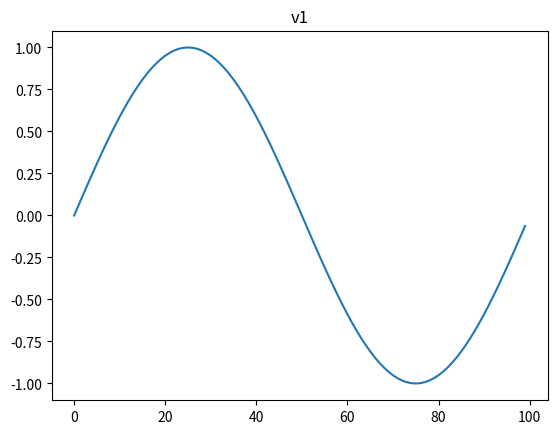
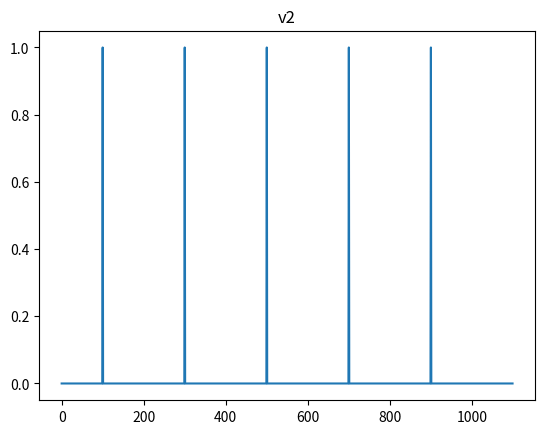
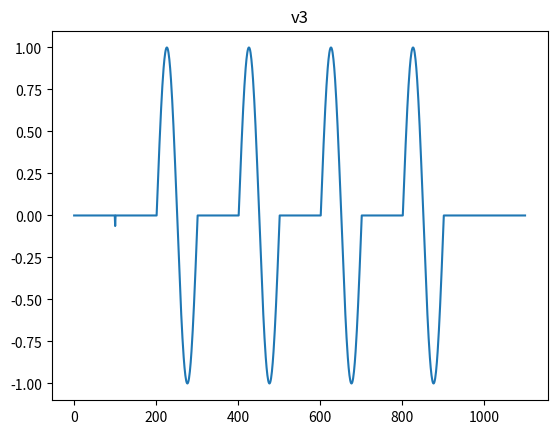

These charts were generated, in order, by the following Python code:
import matplotlib.pyplot as plt
v1 = [ 0, 0.06279052, 0.12533323, 0.18738131, 0.2486899, 0.309017, 0.36812454, 0.4257793, 0.4817537, 0.5358268, 0.58778524, 0.63742405, 0.6845471, 0.7289687, 0.7705133, 0.809017, 0.8443279, 0.8763067, 0.90482706, 0.9297765, 0.95105654, 0.96858317, 0.9822873, 0.9921147, 0.9980267, 1, 0.9980267, 0.99211466, 0.9822872, 0.96858317, 0.95105654, 0.9297765, 0.904827, 0.8763066, 0.84432787, 0.8090169, 0.77051324, 0.7289686, 0.68454707, 0.63742393, 0.5877852, 0.5358269, 0.48175356, 0.42577937, 0.3681244, 0.30901703, 0.2486899, 0.1873813, 0.1253332, 0.06279046, -0.00000008742278, -0.06279063, -0.12533337, -0.18738124, -0.24869007, -0.30901697, -0.36812478, -0.4257793, -0.4817535, -0.53582686, -0.5877851, -0.6374241, -0.68454707, -0.72896874, -0.77051336, -0.8090168, -0.84432805, -0.8763066, -0.9048272, -0.92977643, -0.9510566, -0.96858317, -0.9822872, -0.9921147, -0.9980267, -1, -0.9980267, -0.9921147, -0.9822872, -0.9685831, -0.9510565, -0.92977643, -0.9048272, -0.8763066, -0.8443278, -0.8090171, -0.77051336, -0.7289684, -0.6845468, -0.63742405, -0.5877853, -0.53582644, -0.4817537, -0.42577928, -0.36812454, -0.3090165, -0.24868982, -0.18738122, -0.12533312, -0.06279085, ]
plt.figure()
plt.title("v1")
plt.plot(v1)
v2 = [ 0, 0, 0, 0, 0, 0, 0, 0, 0, 0, 0, 0, 0, 0, 0, 0, 0, 0, 0, 0, 0, 0, 0, 0, 0, 0, 0, 0, 0, 0, 0, 0, 0, 0, 0, 0, 0, 0, 0, 0, 0, 0, 0, 0, 0, 0, 0, 0, 0, 0, 0, 0, 0, 0, 0, 0, 0, 0, 0, 0, 0, 0, 0, 0, 0, 0, 0, 0, 0, 0, 0, 0, 0, 0, 0, 0, 0, 0, 0, 0, 0, 0, 0, 0, 0, 0, 0, 0, 0, 0, 0, 0, 0, 0, 0, 0, 0, 0, 0, 0, 1, 0, 0, 0, 0, 0, 0, 0, 0, 0, 0, 0, 0, 0, 0, 0, 0, 0, 0, 0, 0, 0, 0, 0, 0, 0, 0, 0, 0, 0, 0, 0, 0, 0, 0, 0, 0, 0, 0, 0, 0, 0, 0, 0, 0, 0, 0, 0, 0, 0, 0, 0, 0, 0, 0, 0, 0, 0, 0, 0, 0, 0, 0, 0, 0, 0, 0, 0, 0, 0, 0, 0, 0, 0, 0, 0, 0, 0, 0, 0, 0, 0, 0, 0, 0, 0, 0, 0, 0, 0, 0, 0, 0, 0, 0, 0, 0, 0, 0, 0, 0, 0, 0, 0, 0, 0, 0, 0, 0, 0, 0, 0, 0, 0, 0, 0, 0, 0, 0, 0, 0, 0, 0, 0, 0, 0, 0, 0, 0, 0, 0, 0, 0, 0, 0, 0, 0, 0, 0, 0, 0, 0, 0, 0, 0, 0, 0, 0, 0, 0, 0, 0, 0, 0, 0, 0, 0, 0, 0, 0, 0, 0, 0, 0, 0, 0, 0, 0, 0, 0, 0, 0, 0, 0, 0, 0, 0, 0, 0, 0, 0, 0, 0, 0, 0, 0, 0, 0, 0, 0, 0, 0, 0, 0, 0, 0, 0, 0, 0, 0, 1, 0, 0, 0, 0, 0, 0, 0, 0, 0, 0, 0, 0, 0, 0, 0, 0, 0, 0, 0, 0, 0, 0, 0, 0, 0, 0, 0, 0, 0, 0, 0, 0, 0, 0, 0, 0, 0, 0, 0, 0, 0, 0, 0, 0, 0, 0, 0, 0, 0, 0, 0, 0, 0, 0, 0, 0, 0, 0, 0, 0, 0, 0, 0, 0, 0, 0, 0, 0, 0, 0, 0, 0, 0, 0, 0, 0, 0, 0, 0, 0, 0, 0, 0, 0, 0, 0, 0, 0, 0, 0, 0, 0, 0, 0, 0, 0, 0, 0, 0, 0, 0, 0, 0, 0, 0, 0, 0, 0, 0, 0, 0, 0, 0, 0, 0, 0, 0, 0, 0, 0, 0, 0, 0, 0, 0, 0, 0, 0, 0, 0, 0, 0, 0, 0, 0, 0, 0, 0, 0, 0, 0, 0, 0, 0, 0, 0, 0, 0, 0, 0, 0, 0, 0, 0, 0, 0, 0, 0, 0, 0, 0, 0, 0, 0, 0, 0, 0, 0, 0, 0, 0, 0, 0, 0, 0, 0, 0, 0, 0, 0, 0, 0, 0, 0, 0, 0, 0, 0, 0, 0, 0, 0, 0, 0, 0, 0, 0, 0, 0, 1, 0, 0, 0, 0, 0, 0, 0, 0, 0, 0, 0, 0, 0, 0, 0, 0, 0, 0, 0, 0, 0, 0, 0, 0, 0, 0, 0, 0, 0, 0, 0, 0, 0, 0, 0, 0, 0, 0, 0, 0, 0, 0, 0, 0, 0, 0, 0, 0, 0, 0, 0, 0, 0, 0, 0, 0, 0, 0, 0, 0, 0, 0, 0, 0, 0, 0, 0, 0, 0, 0, 0, 0, 0, 0, 0, 0, 0, 0, 0, 0, 0, 0, 0, 0, 0, 0, 0, 0, 0, 0, 0, 0, 0, 0, 0, 0, 0, 0, 0, 0, 0, 0, 0, 0, 0, 0, 0, 0, 0, 0, 0, 0, 0, 0, 0, 0, 0, 0, 0, 0, 0, 0, 0, 0, 0, 0, 0, 0, 0, 0, 0, 0, 0, 0, 0, 0, 0, 0, 0, 0, 0, 0, 0, 0, 0, 0, 0, 0, 0, 0, 0, 0, 0, 0, 0, 0, 0, 0, 0, 0, 0, 0, 0, 0, 0, 0, 0, 0, 0, 0, 0, 0, 0, 0, 0, 0, 0, 0, 0, 0, 0, 0, 0, 0, 0, 0, 0, 0, 0, 0, 0, 0, 0, 0, 0, 0, 0, 0, 0, 1, 0, 0, 0, 0, 0, 0, 0, 0, 0, 0, 0, 0, 0, 0, 0, 0, 0, 0, 0, 0, 0, 0, 0, 0, 0, 0, 0, 0, 0, 0, 0, 0, 0, 0, 0, 0, 0, 0, 0, 0, 0, 0, 0, 0, 0, 0, 0, 0, 0, 0, 0, 0, 0, 0, 0, 0, 0, 0, 0, 0, 0, 0, 0, 0, 0, 0, 0, 0, 0, 0, 0, 0, 0, 0, 0, 0, 0, 0, 0, 0, 0, 0, 0, 0, 0, 0, 0, 0, 0, 0, 0, 0, 0, 0, 0, 0, 0, 0, 0, 0, 0, 0, 0, 0, 0, 0, 0, 0, 0, 0, 0, 0, 0, 0, 0, 0, 0, 0, 0, 0, 0, 0, 0, 0, 0, 0, 0, 0, 0, 0, 0, 0, 0, 0, 0, 0, 0, 0, 0, 0, 0, 0, 0, 0, 0, 0, 0, 0, 0, 0, 0, 0, 0, 0, 0, 0, 0, 0, 0, 0, 0, 0, 0, 0, 0, 0, 0, 0, 0, 0, 0, 0, 0, 0, 0, 0, 0, 0, 0, 0, 0, 0, 0, 0, 0, 0, 0, 0, 0, 0, 0, 0, 0, 0, 0, 0, 0, 0, 0, 1, 0, 0, 0, 0, 0, 0, 0, 0, 0, 0, 0, 0, 0, 0, 0, 0, 0, 0, 0, 0, 0, 0, 0, 0, 0, 0, 0, 0, 0, 0, 0, 0, 0, 0, 0, 0, 0, 0, 0, 0, 0, 0, 0, 0, 0, 0, 0, 0, 0, 0, 0, 0, 0, 0, 0, 0, 0, 0, 0, 0, 0, 0, 0, 0, 0, 0, 0, 0, 0, 0, 0, 0, 0, 0, 0, 0, 0, 0, 0, 0, 0, 0, 0, 0, 0, 0, 0, 0, 0, 0, 0, 0, 0, 0, 0, 0, 0, 0, 0, 0, 0, 0, 0, 0, 0, 0, 0, 0, 0, 0, 0, 0, 0, 0, 0, 0, 0, 0, 0, 0, 0, 0, 0, 0, 0, 0, 0, 0, 0, 0, 0, 0, 0, 0, 0, 0, 0, 0, 0, 0, 0, 0, 0, 0, 0, 0, 0, 0, 0, 0, 0, 0, 0, 0, 0, 0, 0, 0, 0, 0, 0, 0, 0, 0, 0, 0, 0, 0, 0, 0, 0, 0, 0, 0, 0, 0, 0, 0, 0, 0, 0, 0, 0, 0, 0, 0, 0, 0, 0, 0, 0, 0, 0, 0, 0, 0, 0, 0, 0, ]
plt.figure()
plt.title("v2")
plt.plot(v2)
v3 = [ 0, 0, 0, 0, 0, 0, 0, 0, 0, 0, 0, 0, 0, 0, 0, 0, 0, 0, 0, 0, 0, 0, 0, 0, 0, 0, 0, 0, 0, 0, 0, 0, 0, 0, 0, 0, 0, 0, 0, 0, 0, 0, 0, 0, 0, 0, 0, 0, 0, 0, 0, 0, 0, 0, 0, 0, 0, 0, 0, 0, 0, 0, 0, 0, 0, 0, 0, 0, 0, 0, 0, 0, 0, 0, 0, 0, 0, 0, 0, 0, 0, 0, 0, 0, 0, 0, 0, 0, 0, 0, 0, 0, 0, 0, 0, 0, 0, 0, 0, 0, -0.06279085, 0, 0, 0, 0, 0, 0, 0, 0, 0, 0, 0, 0, 0, 0, 0, 0, 0, 0, 0, 0, 0, 0, 0, 0, 0, 0, 0, 0, 0, 0, 0, 0, 0, 0, 0, 0, 0, 0, 0, 0, 0, 0, 0, 0, 0, 0, 0, 0, 0, 0, 0, 0, 0, 0, 0, 0, 0, 0, 0, 0, 0, 0, 0, 0, 0, 0, 0, 0, 0, 0, 0, 0, 0, 0, 0, 0, 0, 0, 0, 0, 0, 0, 0, 0, 0, 0, 0, 0, 0, 0, 0, 0, 0, 0, 0, 0, 0, 0, 0, 0, 0, 0.06279052, 0.12533323, 0.18738131, 0.2486899, 0.309017, 0.36812454, 0.4257793, 0.4817537, 0.5358268, 0.58778524, 0.63742405, 0.6845471, 0.7289687, 0.7705133, 0.809017, 0.8443279, 0.8763067, 0.90482706, 0.9297765, 0.95105654, 0.96858317, 0.9822873, 0.9921147, 0.9980267, 1, 0.9980267, 0.99211466, 0.9822872, 0.96858317, 0.95105654, 0.9297765, 0.904827, 0.8763066, 0.84432787, 0.8090169, 0.77051324, 0.7289686, 0.68454707, 0.63742393, 0.5877852, 0.5358269, 0.48175356, 0.42577937, 0.3681244, 0.30901703, 0.2486899, 0.1873813, 0.1253332, 0.06279046, -0.00000008742278, -0.06279063, -0.12533337, -0.18738124, -0.24869007, -0.30901697, -0.36812478, -0.4257793, -0.4817535, -0.53582686, -0.5877851, -0.6374241, -0.68454707, -0.72896874, -0.77051336, -0.8090168, -0.84432805, -0.8763066, -0.9048272, -0.92977643, -0.9510566, -0.96858317, -0.9822872, -0.9921147, -0.9980267, -1, -0.9980267, -0.9921147, -0.9822872, -0.9685831, -0.9510565, -0.92977643, -0.9048272, -0.8763066, -0.8443278, -0.8090171, -0.77051336, -0.7289684, -0.6845468, -0.63742405, -0.5877853, -0.53582644, -0.4817537, -0.42577928, -0.36812454, -0.3090165, -0.24868982, -0.18738122, -0.12533312, -0.06279085, 0, 0, 0, 0, 0, 0, 0, 0, 0, 0, 0, 0, 0, 0, 0, 0, 0, 0, 0, 0, 0, 0, 0, 0, 0, 0, 0, 0, 0, 0, 0, 0, 0, 0, 0, 0, 0, 0, 0, 0, 0, 0, 0, 0, 0, 0, 0, 0, 0, 0, 0, 0, 0, 0, 0, 0, 0, 0, 0, 0, 0, 0, 0, 0, 0, 0, 0, 0, 0, 0, 0, 0, 0, 0, 0, 0, 0, 0, 0, 0, 0, 0, 0, 0, 0, 0, 0, 0, 0, 0, 0, 0, 0, 0, 0, 0, 0, 0, 0, 0, 0, 0.06279052, 0.12533323, 0.18738131, 0.2486899, 0.309017, 0.36812454, 0.4257793, 0.4817537, 0.5358268, 0.58778524, 0.63742405, 0.6845471, 0.7289687, 0.7705133, 0.809017, 0.8443279, 0.8763067, 0.90482706, 0.9297765, 0.95105654, 0.96858317, 0.9822873, 0.9921147, 0.9980267, 1, 0.9980267, 0.99211466, 0.9822872, 0.96858317, 0.95105654, 0.9297765, 0.904827, 0.8763066, 0.84432787, 0.8090169, 0.77051324, 0.7289686, 0.68454707, 0.63742393, 0.5877852, 0.5358269, 0.48175356, 0.42577937, 0.3681244, 0.30901703, 0.2486899, 0.1873813, 0.1253332, 0.06279046, -0.00000008742278, -0.06279063, -0.12533337, -0.18738124, -0.24869007, -0.30901697, -0.36812478, -0.4257793, -0.4817535, -0.53582686, -0.5877851, -0.6374241, -0.68454707, -0.72896874, -0.77051336, -0.8090168, -0.84432805, -0.8763066, -0.9048272, -0.92977643, -0.9510566, -0.96858317, -0.9822872, -0.9921147, -0.9980267, -1, -0.9980267, -0.9921147, -0.9822872, -0.9685831, -0.9510565, -0.92977643, -0.9048272, -0.8763066, -0.8443278, -0.8090171, -0.77051336, -0.7289684, -0.6845468, -0.63742405, -0.5877853, -0.53582644, -0.4817537, -0.42577928, -0.36812454, -0.3090165, -0.24868982, -0.18738122, -0.12533312, -0.06279085, 0, 0, 0, 0, 0, 0, 0, 0, 0, 0, 0, 0, 0, 0, 0, 0, 0, 0, 0, 0, 0, 0, 0, 0, 0, 0, 0, 0, 0, 0, 0, 0, 0, 0, 0, 0, 0, 0, 0, 0, 0, 0, 0, 0, 0, 0, 0, 0, 0, 0, 0, 0, 0, 0, 0, 0, 0, 0, 0, 0, 0, 0, 0, 0, 0, 0, 0, 0, 0, 0, 0, 0, 0, 0, 0, 0, 0, 0, 0, 0, 0, 0, 0, 0, 0, 0, 0, 0, 0, 0, 0, 0, 0, 0, 0, 0, 0, 0, 0, 0, 0, 0.06279052, 0.12533323, 0.18738131, 0.2486899, 0.309017, 0.36812454, 0.4257793, 0.4817537, 0.5358268, 0.58778524, 0.63742405, 0.6845471, 0.7289687, 0.7705133, 0.809017, 0.8443279, 0.8763067, 0.90482706, 0.9297765, 0.95105654, 0.96858317, 0.9822873, 0.9921147, 0.9980267, 1, 0.9980267, 0.99211466, 0.9822872, 0.96858317, 0.95105654, 0.9297765, 0.904827, 0.8763066, 0.84432787, 0.8090169, 0.77051324, 0.7289686, 0.68454707, 0.63742393, 0.5877852, 0.5358269, 0.48175356, 0.42577937, 0.3681244, 0.30901703, 0.2486899, 0.1873813, 0.1253332, 0.06279046, -0.00000008742278, -0.06279063, -0.12533337, -0.18738124, -0.24869007, -0.30901697, -0.36812478, -0.4257793, -0.4817535, -0.53582686, -0.5877851, -0.6374241, -0.68454707, -0.72896874, -0.77051336, -0.8090168, -0.84432805, -0.8763066, -0.9048272, -0.92977643, -0.9510566, -0.96858317, -0.9822872, -0.9921147, -0.9980267, -1, -0.9980267, -0.9921147, -0.9822872, -0.9685831, -0.9510565, -0.92977643, -0.9048272, -0.8763066, -0.8443278, -0.8090171, -0.77051336, -0.7289684, -0.6845468, -0.63742405, -0.5877853, -0.53582644, -0.4817537, -0.42577928, -0.36812454, -0.3090165, -0.24868982, -0.18738122, -0.12533312, -0.06279085, 0, 0, 0, 0, 0, 0, 0, 0, 0, 0, 0, 0, 0, 0, 0, 0, 0, 0, 0, 0, 0, 0, 0, 0, 0, 0, 0, 0, 0, 0, 0, 0, 0, 0, 0, 0, 0, 0, 0, 0, 0, 0, 0, 0, 0, 0, 0, 0, 0, 0, 0, 0, 0, 0, 0, 0, 0, 0, 0, 0, 0, 0, 0, 0, 0, 0, 0, 0, 0, 0, 0, 0, 0, 0, 0, 0, 0, 0, 0, 0, 0, 0, 0, 0, 0, 0, 0, 0, 0, 0, 0, 0, 0, 0, 0, 0, 0, 0, 0, 0, 0, 0.06279052, 0.12533323, 0.18738131, 0.2486899, 0.309017, 0.36812454, 0.4257793, 0.4817537, 0.5358268, 0.58778524, 0.63742405, 0.6845471, 0.7289687, 0.7705133, 0.809017, 0.8443279, 0.8763067, 0.90482706, 0.9297765, 0.95105654, 0.96858317, 0.9822873, 0.9921147, 0.9980267, 1, 0.9980267, 0.99211466, 0.9822872, 0.96858317, 0.95105654, 0.9297765, 0.904827, 0.8763066, 0.84432787, 0.8090169, 0.77051324, 0.7289686, 0.68454707, 0.63742393, 0.5877852, 0.5358269, 0.48175356, 0.42577937, 0.3681244, 0.30901703, 0.2486899, 0.1873813, 0.1253332, 0.06279046, -0.00000008742278, -0.06279063, -0.12533337, -0.18738124, -0.24869007, -0.30901697, -0.36812478, -0.4257793, -0.4817535, -0.53582686, -0.5877851, -0.6374241, -0.68454707, -0.72896874, -0.77051336, -0.8090168, -0.84432805, -0.8763066, -0.9048272, -0.92977643, -0.9510566, -0.96858317, -0.9822872, -0.9921147, -0.9980267, -1, -0.9980267, -0.9921147, -0.9822872, -0.9685831, -0.9510565, -0.92977643, -0.9048272, -0.8763066, -0.8443278, -0.8090171, -0.77051336, -0.7289684, -0.6845468, -0.63742405, -0.5877853, -0.53582644, -0.4817537, -0.42577928, -0.36812454, -0.3090165, -0.24868982, -0.18738122, -0.12533312, -0.06279085, 0, 0, 0, 0, 0, 0, 0, 0, 0, 0, 0, 0, 0, 0, 0, 0, 0, 0, 0, 0, 0, 0, 0, 0, 0, 0, 0, 0, 0, 0, 0, 0, 0, 0, 0, 0, 0, 0, 0, 0, 0, 0, 0, 0, 0, 0, 0, 0, 0, 0, 0, 0, 0, 0, 0, 0, 0, 0, 0, 0, 0, 0, 0, 0, 0, 0, 0, 0, 0, 0, 0, 0, 0, 0, 0, 0, 0, 0, 0, 0, 0, 0, 0, 0, 0, 0, 0, 0, 0, 0, 0, 0, 0, 0, 0, 0, 0, 0, 0, 0, 0, 0, 0, 0, 0, 0, 0, 0, 0, 0, 0, 0, 0, 0, 0, 0, 0, 0, 0, 0, 0, 0, 0, 0, 0, 0, 0, 0, 0, 0, 0, 0, 0, 0, 0, 0, 0, 0, 0, 0, 0, 0, 0, 0, 0, 0, 0, 0, 0, 0, 0, 0, 0, 0, 0, 0, 0, 0, 0, 0, 0, 0, 0, 0, 0, 0, 0, 0, 0, 0, 0, 0, 0, 0, 0, 0, 0, 0, 0, 0, 0, 0, 0, 0, 0, 0, 0, 0, 0, 0, 0, 0, 0, 0, 0, 0, 0, 0, 0, ]
plt.figure()
plt.title("v3")
plt.plot(v3)

plt.show()
